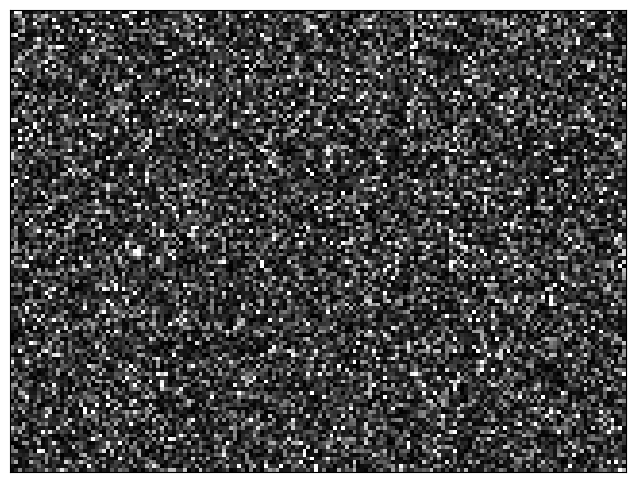
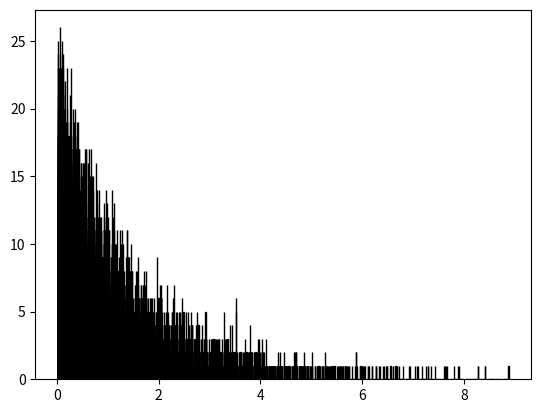

These charts were generated, in order, by the following Python code:
import numpy as np
import matplotlib.pyplot as plt

from scipy.stats import expon

fig = plt.figure(figsize=[8, 6])
ax = plt.gca()

#-- Plot
# ax.axis([-3,3,-3,3])
# ax.grid(False)
ax.set_aspect(1)

# axis labels
# ax.set_xlabel()
# ax.set_ylabel()

# Turn off ticks
ax.set_xticks([])
ax.set_yticks([])

# Turn off tick labels
ax.set_xticklabels([])
ax.set_yticklabels([])

xy = expon.rvs(scale=1.0,size=[120, 160])
print("Xy: ", xy.shape)

xy3 = np.copy(xy)
xy3[xy3>4.0]=4.0

plt.imshow(xy3, origin='lower', #extent=(-200,+200,-150,+150),
           cmap='gray',label='test',aspect='equal')

plt.savefig("plot-Image.png", dpi=600, bbox_inches='tight')
#plt.show()

print(np.mean(xy), np.std(xy), np.sum(xy[xy>4.0]), np.amax(xy))

plt.figure()
plt.hist(xy, bins=60, fc='k', ec='k')
plt.savefig("plot-Hist.png", dpi=600, bbox_inches='tight')
#plt.show()
